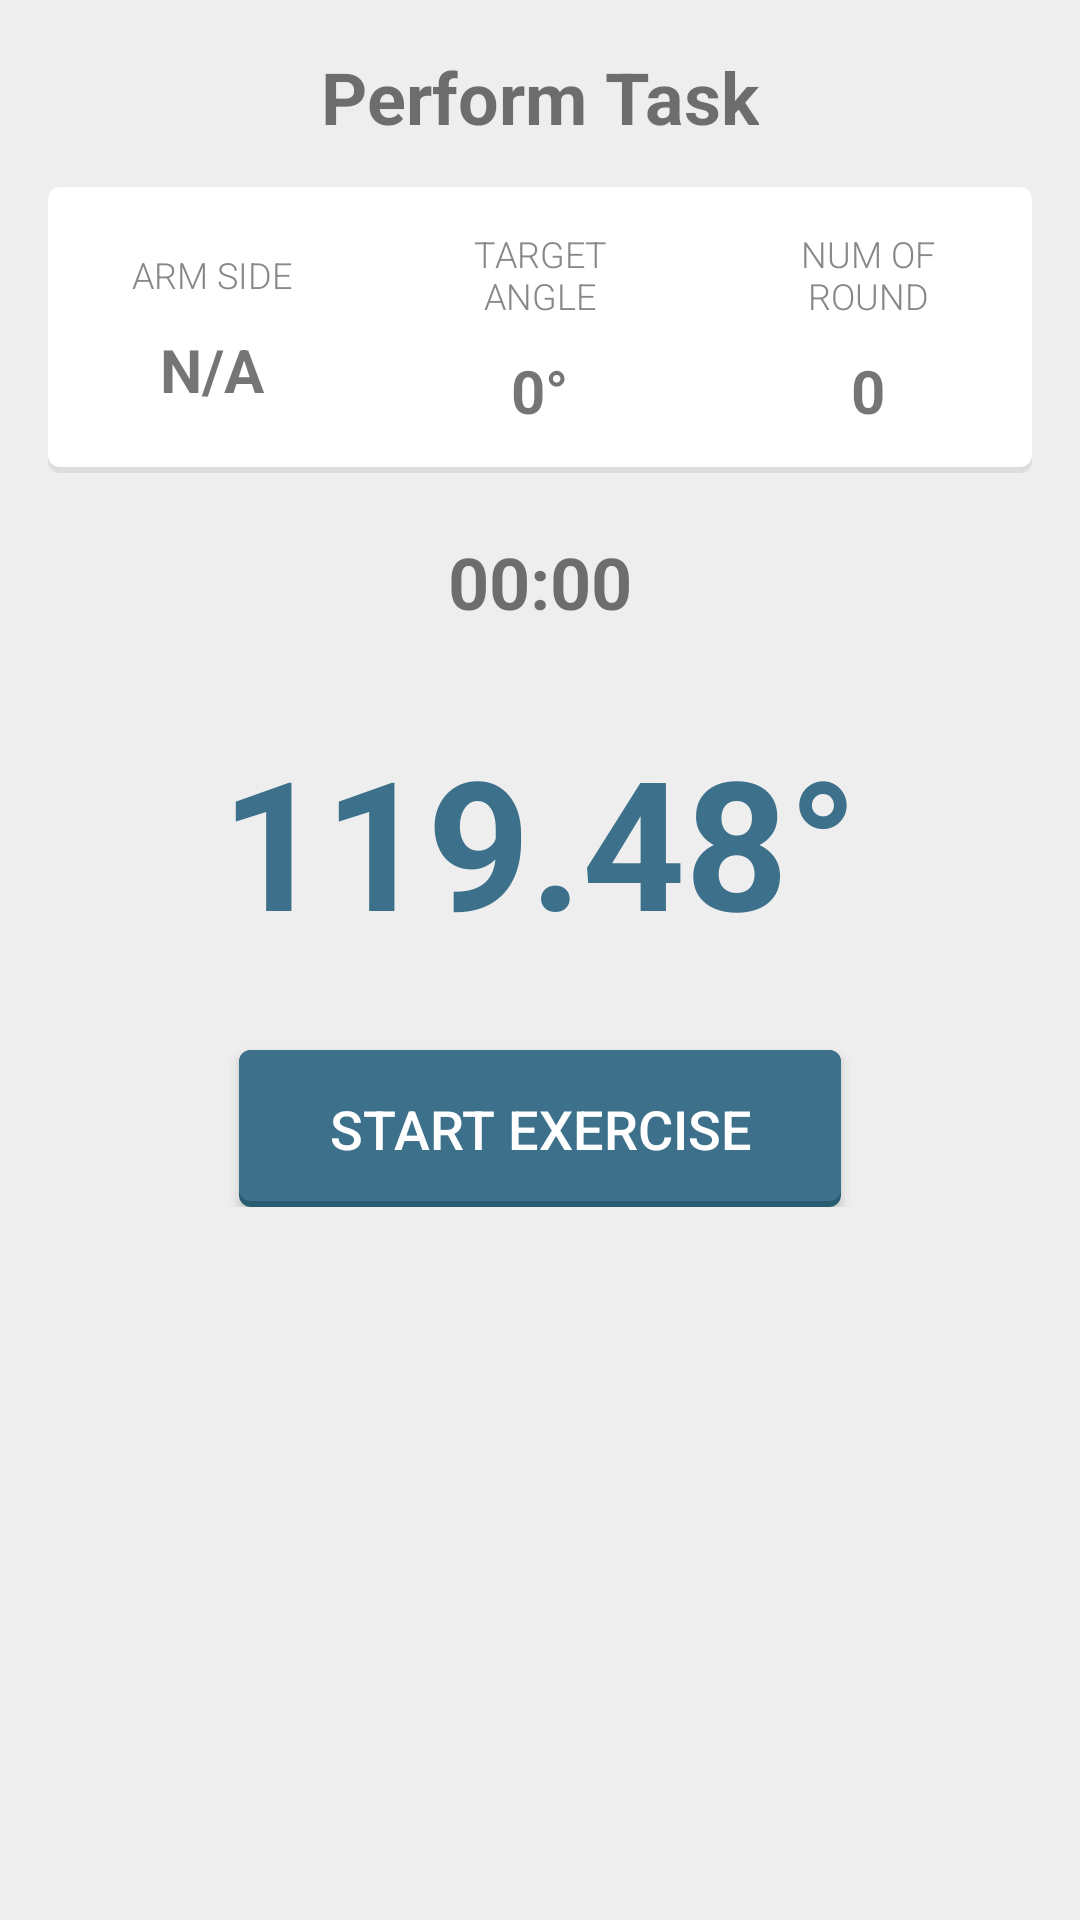

Produce the Android XML layout that renders to this screen, including the resource entries it uses.
<!-- AndroidManifest.xml: application theme AppTheme -->
<!-- res/layout/activity_perform.xml -->
<ScrollView xmlns:android="http://schemas.android.com/apk/res/android"
    xmlns:tools="http://schemas.android.com/tools" android:layout_width="match_parent"
    android:layout_height="match_parent" tools:context=".activity.SignInActivity"
    android:background="@color/light_grey">

    <LinearLayout
        android:layout_width="match_parent"
        android:layout_height="match_parent"
        android:orientation="vertical"
        android:gravity="center_horizontal"
        android:padding="16dp">

        <TextView
            android:layout_width="wrap_content"
            android:layout_height="wrap_content"
            android:text="@string/perform_task"
            android:id="@+id/headline"
            android:textSize="24sp"
            android:textStyle="bold" />

        <LinearLayout
            android:orientation="horizontal"
            android:layout_width="match_parent"
            android:layout_height="wrap_content"
            android:background="@drawable/normal_box"
            android:id="@+id/linearLayout"
            android:layout_marginTop="14dp">

            <LinearLayout
                android:orientation="vertical"
                android:layout_width="0dp"
                android:layout_height="match_parent"
                android:layout_weight="1"
                android:padding="14dp"
                android:gravity="center">

                <TextView
                    android:layout_width="wrap_content"
                    android:layout_height="wrap_content"
                    android:text="@string/arm_side"
                    android:id="@+id/side_label"
                    android:fontFamily="sans-serif-light"
                    android:textSize="12sp"
                    android:textColor="@color/grey"
                    android:layout_gravity="center_horizontal" />

                <TextView
                    android:layout_width="wrap_content"
                    android:layout_height="wrap_content"
                    android:text="@string/unknown"
                    android:id="@+id/side_value"
                    android:layout_gravity="center_horizontal"
                    android:textStyle="bold"
                    android:textSize="20sp"
                    android:layout_marginTop="10dp" />
            </LinearLayout>

            <LinearLayout
                android:orientation="vertical"
                android:layout_width="0dp"
                android:layout_height="match_parent"
                android:layout_weight="1"
                android:padding="14dp"
                android:gravity="center" >

                <TextView
                    android:layout_width="wrap_content"
                    android:layout_height="wrap_content"
                    android:text="@string/target_angle"
                    android:id="@+id/target_angle_label"
                    android:fontFamily="sans-serif-light"
                    android:textSize="12sp"
                    android:textColor="@color/grey"
                    android:layout_gravity="center_horizontal"
                    android:gravity="center_horizontal" />

                <TextView
                    android:layout_width="wrap_content"
                    android:layout_height="wrap_content"
                    android:text="@string/default_target_angle"
                    android:id="@+id/target_angle_value"
                    android:layout_gravity="center_horizontal"
                    android:textStyle="bold"
                    android:textSize="20sp"
                    android:layout_marginTop="10dp" />
            </LinearLayout>

            <LinearLayout
                android:orientation="vertical"
                android:layout_width="0dp"
                android:layout_height="match_parent"
                android:layout_weight="1"
                android:padding="14dp"
                android:gravity="center">

                <TextView
                    android:layout_width="wrap_content"
                    android:layout_height="wrap_content"
                    android:text="@string/number_of_round"
                    android:id="@+id/number_of_round_label"
                    android:fontFamily="sans-serif-light"
                    android:textSize="12sp"
                    android:textColor="@color/grey"
                    android:layout_gravity="center_horizontal"
                    android:gravity="center_horizontal" />

                <TextView
                    android:layout_width="wrap_content"
                    android:layout_height="wrap_content"
                    android:text="@string/default_number_of_round"
                    android:id="@+id/number_of_round_value"
                    android:layout_gravity="center_horizontal"
                    android:textStyle="bold"
                    android:textSize="20sp"
                    android:layout_marginTop="10dp" />
            </LinearLayout>

        </LinearLayout>

        <TextView
            android:layout_width="wrap_content"
            android:layout_height="wrap_content"
            android:text="@string/default_time"
            android:id="@+id/tv_time"
            android:layout_marginTop="20dp"
            android:textStyle="bold"
            android:textSize="24sp" />

        <TextView
            android:layout_width="wrap_content"
            android:layout_height="wrap_content"
            android:text="119.48°"
            android:id="@+id/tv_angle"
            android:layout_marginTop="30dp"
            android:textColor="@color/primary"
            android:textSize="60sp"
            android:textStyle="bold" />

        <Button
            android:layout_width="wrap_content"
            android:layout_height="wrap_content"
            android:text="@string/start_exercise"
            android:id="@+id/btn_control"
            android:layout_marginTop="30dp"
            android:background="@drawable/btn_primary"
            android:textColor="@color/white"
            android:textSize="18sp"
            android:paddingLeft="30dp"
            android:paddingRight="30dp"
            android:onClick="startExercise" />

        <LinearLayout
            android:orientation="vertical"
            android:layout_width="match_parent"
            android:layout_height="wrap_content"
            android:layout_gravity="center_horizontal"
            android:id="@+id/uploadingLayout"
            android:layout_marginTop="20dp"
            android:visibility="gone">

            <ProgressBar
                android:layout_width="wrap_content"
                android:layout_height="wrap_content"
                android:id="@+id/progressBar2"
                android:layout_gravity="center_horizontal" />

            <TextView
                android:layout_width="wrap_content"
                android:layout_height="wrap_content"
                android:text="@string/uploading"
                android:id="@+id/textView"
                android:layout_gravity="center_horizontal"
                android:layout_marginTop="10dp" />
        </LinearLayout>

    </LinearLayout>
</ScrollView>
<!-- resources referenced by this layout -->
<resources>
  <color name="grey">#888</color>
  <color name="light_grey">#EEE</color>
  <color name="primary">#3d718b</color>
  <color name="white">#FFF</color>
  <!-- drawable btn_primary (drawable) -->
  <?xml version="1.0" encoding="utf-8"?>
  <selector xmlns:android="http://schemas.android.com/apk/res/android">
      <item android:drawable="@drawable/btn_primary_on" android:state_selected="true" />
      <item android:drawable="@drawable/btn_primary_on" android:state_pressed="true" />
      <item android:drawable="@drawable/btn_primary_off" />
  </selector>
  <!-- drawable normal_box (drawable) -->
  <?xml version="1.0" encoding="utf-8"?>
  <layer-list xmlns:android="http://schemas.android.com/apk/res/android" >
      <item>
          <shape
              android:shape="rectangle">
              <solid android:color="@color/light_grey2" />
              <corners android:radius="4dp" />
          </shape>
      </item>
  
      <item android:bottom="2dp">
          <shape
              android:shape="rectangle">
              <solid android:color="@color/white" />
              <corners android:radius="4dp" />
          </shape>
      </item>
  </layer-list>
  <string name="arm_side">ARM SIDE</string>
  <string name="default_number_of_round">0</string>
  <string name="default_target_angle">0°</string>
  <string name="default_time">00:00</string>
  <string name="number_of_round">NUM OF ROUND</string>
  <string name="perform_task">Perform Task</string>
  <string name="start_exercise">Start Exercise</string>
  <string name="target_angle">TARGET ANGLE</string>
  <string name="unknown">N/A</string>
  <string name="uploading">Now Uploading...</string>
  <style name="AppTheme" parent="Theme.AppCompat.Light.DarkActionBar">
          
          
          <item name="colorPrimary">@color/colorPrimary</item>
          <item name="colorPrimaryDark">@color/colorPrimaryDark</item>
          <item name="colorAccent">@color/colorAccent</item>
      </style>
  <!-- drawable btn_primary_on (drawable) -->
  <?xml version="1.0" encoding="utf-8"?>
  <layer-list xmlns:android="http://schemas.android.com/apk/res/android" >
      <item>
          <shape
              android:shape="rectangle">
              <solid android:color="@color/border_primary_hover" />
              <corners android:radius="4dp" />
          </shape>
      </item>
  
      <item android:bottom="2dp">
          <shape
              android:shape="rectangle">
              <solid android:color="@color/primary_hover" />
              <corners android:radius="4dp" />
              <padding android:top="14dp"
              android:right="14dp"
              android:bottom="14dp"
              android:left="14dp" />
          </shape>
      </item>
  </layer-list>
  <!-- drawable btn_primary_off (drawable) -->
  <?xml version="1.0" encoding="utf-8"?>
  <layer-list xmlns:android="http://schemas.android.com/apk/res/android" >
      <item>
          <shape
              android:shape="rectangle">
              <solid android:color="@color/border_primary" />
              <corners android:radius="4dp" />
          </shape>
      </item>
  
      <item android:bottom="2dp">
          <shape
              android:shape="rectangle">
              <solid android:color="@color/primary" />
              <corners android:radius="4dp" />
              <padding android:top="14dp"
                  android:right="14dp"
                  android:bottom="14dp"
                  android:left="14dp" />
          </shape>
      </item>
  </layer-list>
  <color name="light_grey2">#DDD</color>
  <color name="colorPrimary">#3d718b</color>
  <color name="colorPrimaryDark">#285c70</color>
  <color name="colorAccent">#4b9fc5</color>
  <color name="border_primary_hover">#4c91b0</color>
  <color name="primary_hover">#4b9fc5</color>
  <color name="border_primary">#285c70</color>
</resources>
